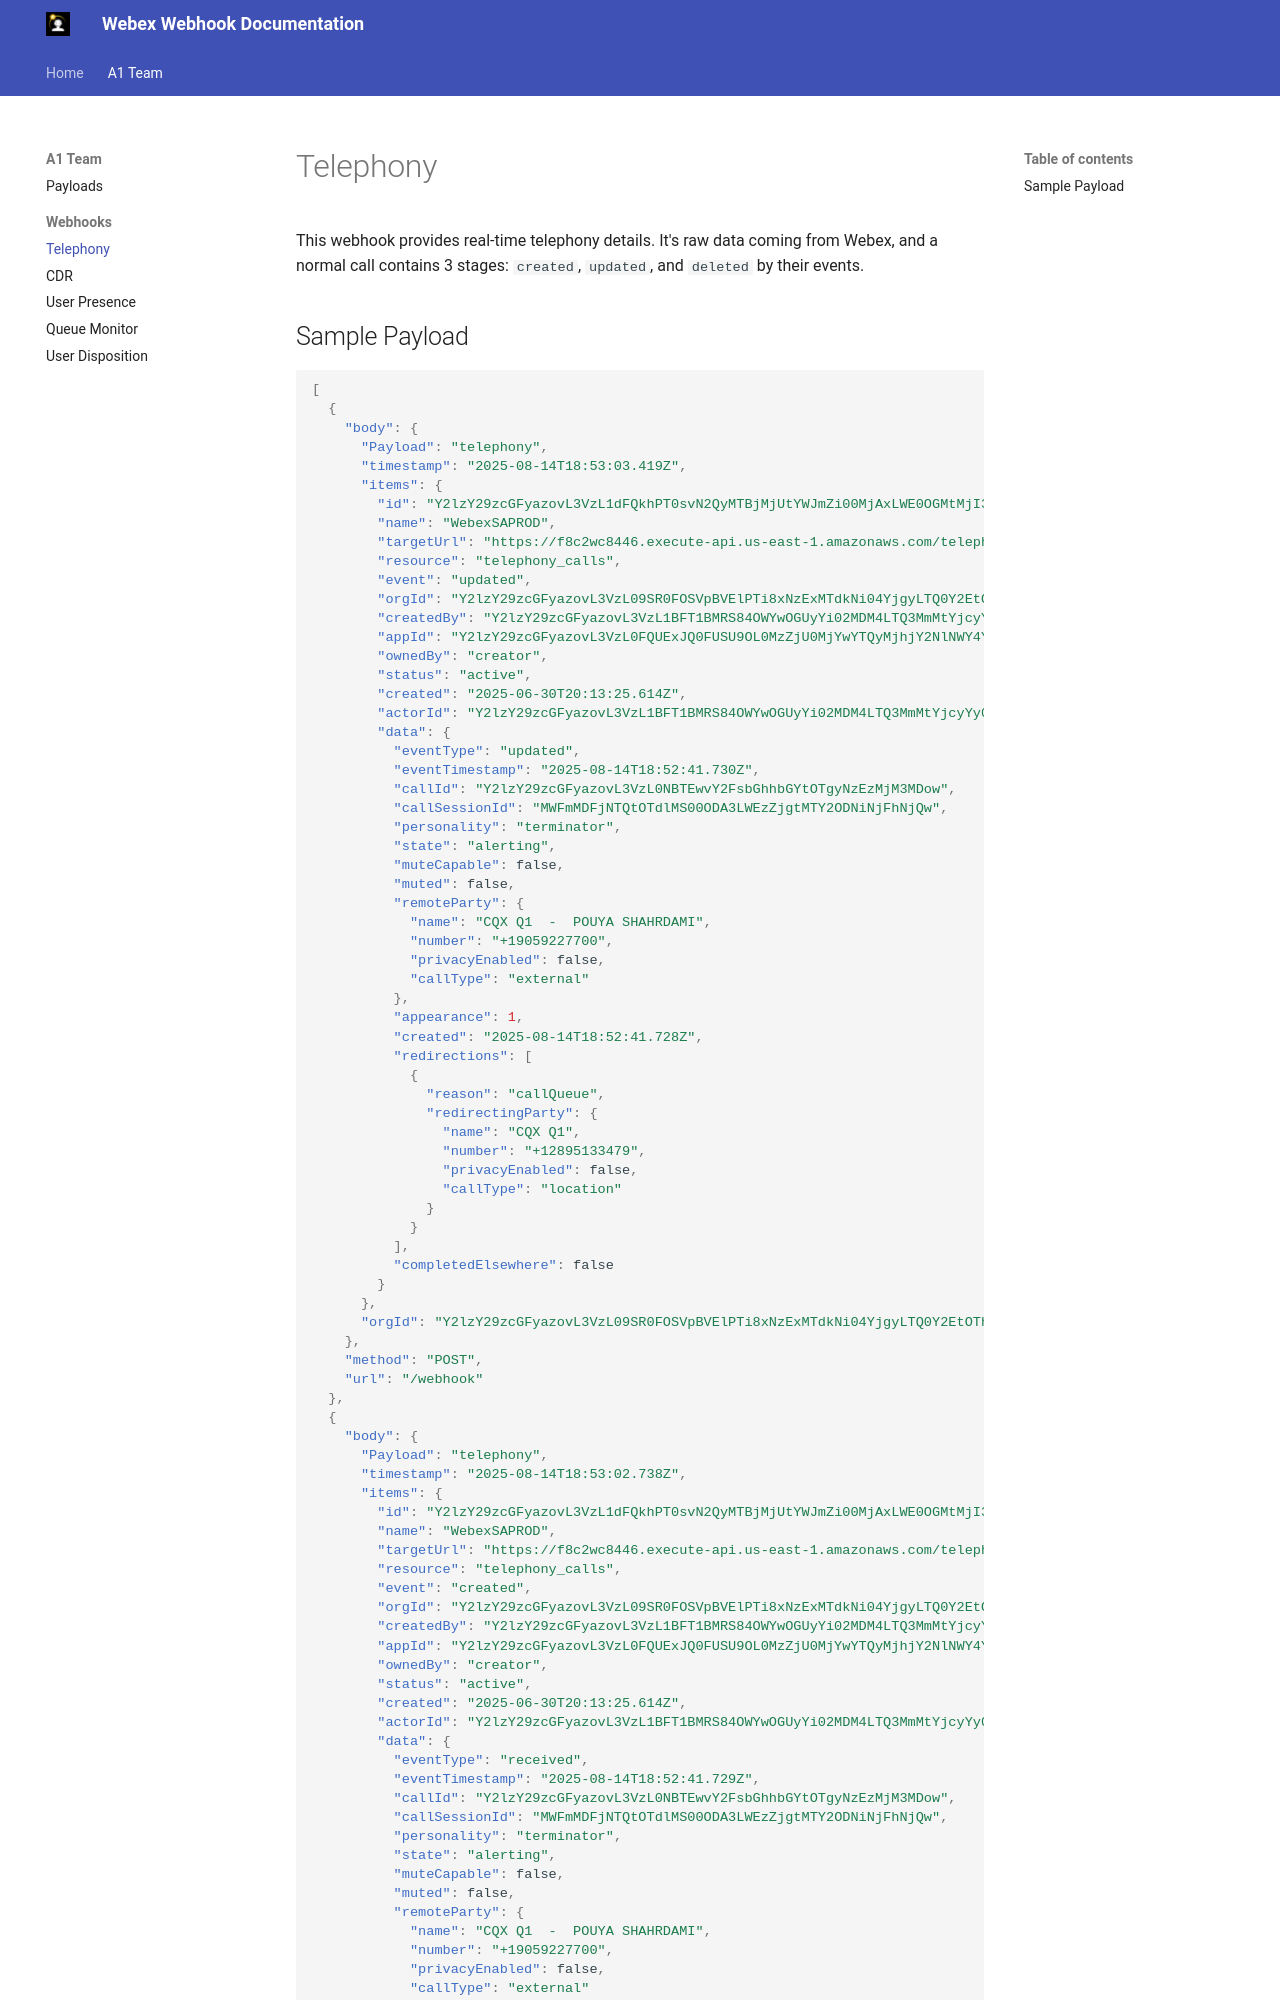

repository: RSI-GIT/webex-version-control · page: webhooks/telephony/index.html · generator: mkdocs

# Telephony

This webhook provides real-time telephony details. It's raw data coming from Webex, and a normal call contains 3 stages: `created`, `updated`, and `deleted` by their events.

## Sample Payload
